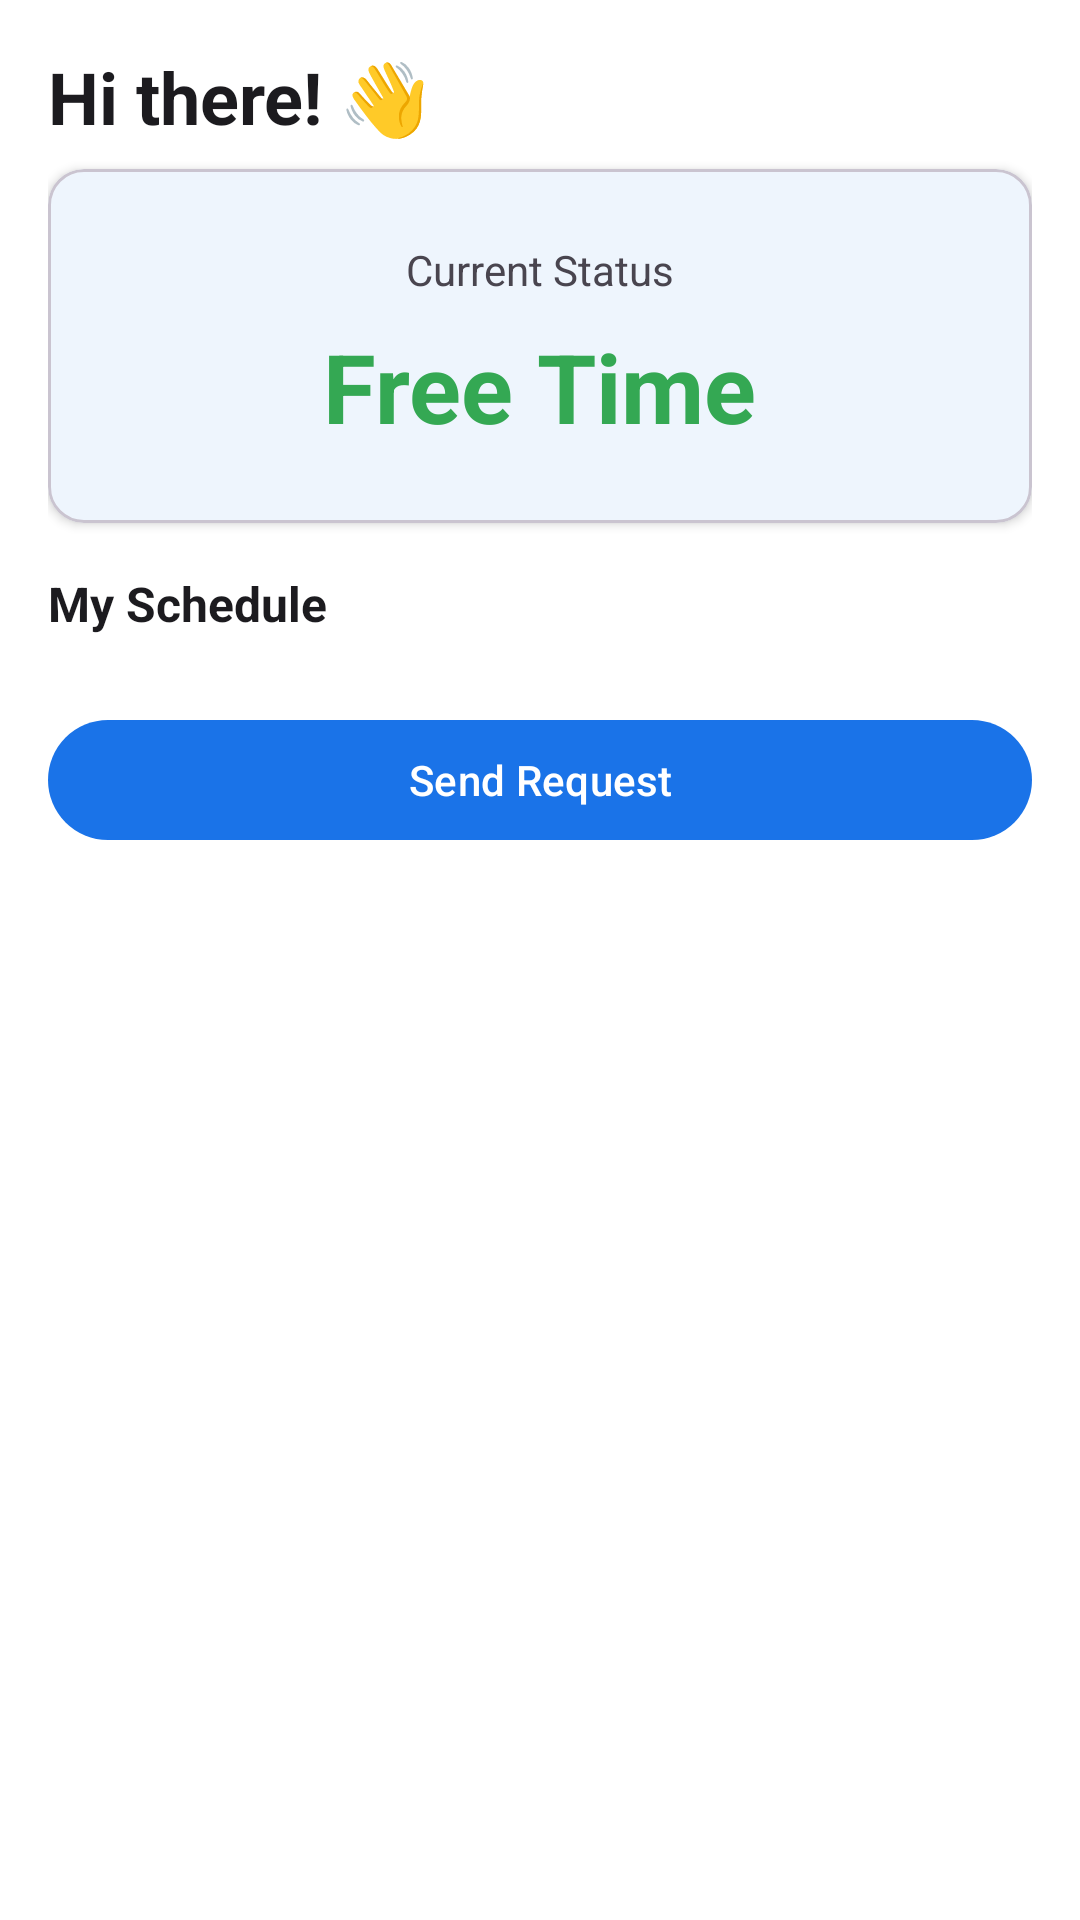

Reconstruct the res/layout file that produces this screen, plus the resources it refers to.
<!-- AndroidManifest.xml: application theme Theme.FocusGuardPro -->
<!-- res/layout/fragment_child_home.xml -->
<?xml version="1.0" encoding="utf-8"?>
<ScrollView xmlns:android="http://schemas.android.com/apk/res/android"
    xmlns:app="http://schemas.android.com/apk/res-auto"
    android:layout_width="match_parent"
    android:layout_height="match_parent"
    android:background="?attr/colorSurface">

    <LinearLayout
        android:layout_width="match_parent"
        android:layout_height="wrap_content"
        android:orientation="vertical"
        android:padding="@dimen/spacing_md">

        
        <TextView
            android:id="@+id/tvGreeting"
            android:layout_width="wrap_content"
            android:layout_height="wrap_content"
            android:text="Hi there! 👋"
            android:textColor="?attr/colorOnSurface"
            android:textSize="@dimen/text_size_headline"
            android:textStyle="bold"
            android:layout_marginBottom="@dimen/spacing_sm" />

        
        <com.google.android.material.card.MaterialCardView
            android:layout_width="match_parent"
            android:layout_height="wrap_content"
            android:layout_marginBottom="@dimen/spacing_md"
            app:cardCornerRadius="@dimen/card_corner_radius"
            app:cardElevation="2dp">

            <LinearLayout
                android:layout_width="match_parent"
                android:layout_height="wrap_content"
                android:gravity="center"
                android:orientation="vertical"
                android:padding="@dimen/spacing_lg">

                <TextView
                    android:layout_width="wrap_content"
                    android:layout_height="wrap_content"
                    android:text="@string/current_status"
                    android:textColor="?attr/colorOnSurfaceVariant"
                    android:textSize="@dimen/text_size_body"
                    android:layout_marginBottom="@dimen/spacing_sm" />

                <TextView
                    android:id="@+id/tvCurrentStatus"
                    android:layout_width="wrap_content"
                    android:layout_height="wrap_content"
                    android:text="@string/free_time"
                    android:textColor="@color/status_active"
                    android:textSize="@dimen/text_size_display"
                    android:textStyle="bold" />

            </LinearLayout>
        </com.google.android.material.card.MaterialCardView>

        
        <TextView
            android:layout_width="wrap_content"
            android:layout_height="wrap_content"
            android:text="@string/my_schedule"
            android:textColor="?attr/colorOnSurface"
            android:textSize="@dimen/text_size_subtitle"
            android:textStyle="bold"
            android:layout_marginBottom="@dimen/spacing_sm" />

        <androidx.recyclerview.widget.RecyclerView
            android:id="@+id/rvTodaySchedule"
            android:layout_width="match_parent"
            android:layout_height="wrap_content"
            android:nestedScrollingEnabled="false"
            android:layout_marginBottom="@dimen/spacing_md" />

        
        <com.google.android.material.button.MaterialButton
            android:id="@+id/btnSendRequest"
            android:layout_width="match_parent"
            android:layout_height="wrap_content"
            android:text="@string/send_request"
            style="@style/Widget.Material3.Button" />

    </LinearLayout>
</ScrollView>
<!-- resources referenced by this layout -->
<resources>
  <color name="status_active">#34A853</color>
  <dimen name="card_corner_radius">12dp</dimen>
  <dimen name="spacing_lg">24dp</dimen>
  <dimen name="spacing_md">16dp</dimen>
  <dimen name="spacing_sm">8dp</dimen>
  <dimen name="text_size_body">14sp</dimen>
  <dimen name="text_size_display">32sp</dimen>
  <dimen name="text_size_headline">24sp</dimen>
  <dimen name="text_size_subtitle">16sp</dimen>
  <string name="current_status">Current Status</string>
  <string name="free_time">Free Time</string>
  <string name="my_schedule">My Schedule</string>
  <string name="send_request">Send Request</string>
  <style name="Theme.FocusGuardPro" parent="Theme.Material3.Light.NoActionBar">
          <item name="colorPrimary">@color/primary</item>
          <item name="colorPrimaryVariant">@color/primary_variant</item>
          <item name="colorOnPrimary">@color/on_primary</item>
          <item name="colorSecondary">@color/secondary</item>
          <item name="colorSecondaryVariant">@color/secondary_variant</item>
          <item name="colorOnSecondary">@color/on_secondary</item>
          <item name="android:colorBackground">@color/background</item>
          <item name="colorSurface">@color/surface</item>
          <item name="colorOnSurface">@color/on_surface</item>
          <item name="colorError">@color/error</item>
          <item name="colorOnError">@color/on_error</item>
          <item name="android:windowBackground">@color/background</item>
          <item name="android:statusBarColor">@color/primary</item>
          <item name="android:navigationBarColor">@color/surface</item>
      </style>
  <color name="primary">#1A73E8</color>
  <color name="primary_variant">#1557B0</color>
  <color name="on_primary">#FFFFFF</color>
  <color name="secondary">#03DAC6</color>
  <color name="secondary_variant">#018786</color>
  <color name="on_secondary">#000000</color>
  <color name="background">#FAFAFA</color>
  <color name="surface">#FFFFFF</color>
  <color name="on_surface">#1C1B1F</color>
  <color name="error">#B00020</color>
  <color name="on_error">#FFFFFF</color>
</resources>
